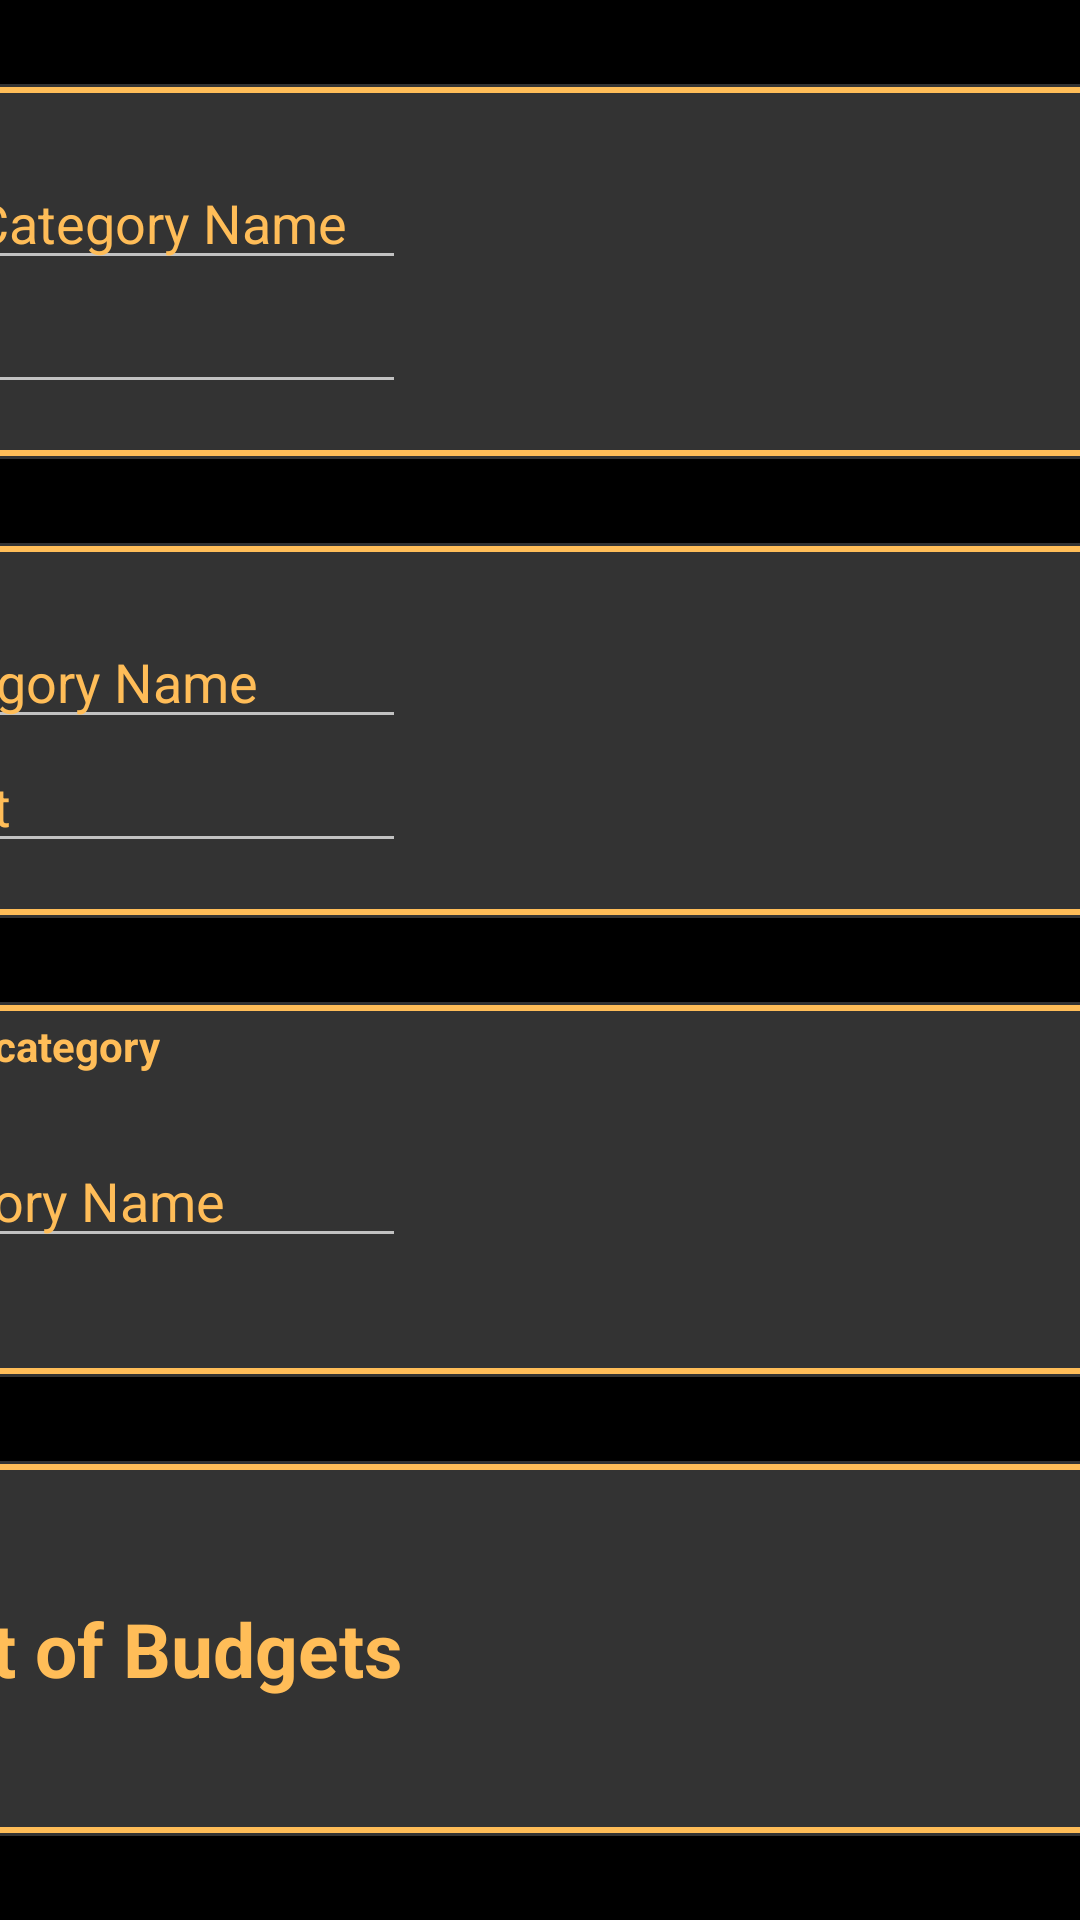

Reconstruct the res/layout file that produces this screen, plus the resources it refers to.
<!-- AndroidManifest.xml: application theme AppTheme -->
<!-- res/layout/fragment_add.xml -->
<?xml version="1.0" encoding="utf-8"?>
<androidx.constraintlayout.widget.ConstraintLayout xmlns:android="http://schemas.android.com/apk/res/android"
    xmlns:tools="http://schemas.android.com/tools"
    android:layout_width="match_parent"
    android:layout_height="match_parent"
    xmlns:app="http://schemas.android.com/apk/res-auto">

    <include
        android:id="@+id/add_budget_layout"
        layout="@layout/add_budget"
        android:layout_width="@dimen/form_layout_width"
        android:layout_height="@dimen/form_layout_height"
        app:layout_constraintTop_toTopOf="parent"
        app:layout_constraintBottom_toTopOf="@+id/add_expense_layout"
        app:layout_constraintStart_toStartOf="parent"
        app:layout_constraintEnd_toEndOf="parent"
        />

    <include
        android:id="@+id/add_expense_layout"
        layout="@layout/add_expense"
        android:layout_width="@dimen/form_layout_width"
        android:layout_height="@dimen/form_layout_height"
        app:layout_constraintTop_toBottomOf="@+id/add_budget_layout"
        app:layout_constraintBottom_toTopOf="@+id/remove_budget_layout"
        app:layout_constraintStart_toStartOf="parent"
        app:layout_constraintEnd_toEndOf="parent"/>

    <include
        android:id="@+id/remove_budget_layout"
        layout="@layout/remove_category"
        android:layout_width="@dimen/form_layout_width"
        android:layout_height="@dimen/form_layout_height"
        app:layout_constraintTop_toBottomOf="@+id/add_expense_layout"
        app:layout_constraintBottom_toTopOf="@+id/remove_list_layout"
        app:layout_constraintStart_toStartOf="parent"
        app:layout_constraintEnd_toEndOf="parent"/>

    <include
        android:id="@+id/remove_list_layout"
        layout="@layout/remove_list"
        android:layout_width="@dimen/form_layout_width"
        android:layout_height="@dimen/form_layout_height"
        app:layout_constraintTop_toBottomOf="@+id/remove_budget_layout"
        app:layout_constraintBottom_toBottomOf="parent"
        app:layout_constraintStart_toStartOf="parent"
        app:layout_constraintEnd_toEndOf="parent"/>

</androidx.constraintlayout.widget.ConstraintLayout>
<!-- res/layout/add_budget.xml (included above) -->
<?xml version="1.0" encoding="utf-8"?>
<RelativeLayout
    android:layout_height="125dp"
    android:layout_width="400dp"
    android:padding="5dp"
    android:background="@drawable/adder_box"
    xmlns:android="http://schemas.android.com/apk/res/android">

    <TextView
        android:id="@+id/add_new_budget_title"
        android:layout_width="wrap_content"
        android:layout_height="wrap_content"
        android:layout_alignParentStart="true"
        android:text="Add New Budget"
        android:textStyle="bold"
        android:textColor="@color/logo_yellow" />

    <EditText
        android:id="@+id/new_budget_name"
        android:layout_width="250dp"
        android:layout_height="wrap_content"
        android:textColor="@color/logo_yellow"
        android:textColorHint="@color/logo_yellow"
        android:layout_below="@id/add_new_budget_title"
        android:layout_alignParentStart="true"
        android:inputType="text"
        android:hint="New Budget Category Name"
        android:autofillHints="" />

    <EditText
        android:id="@+id/new_budget_amount"
        android:layout_width="250dp"
        android:layout_height="wrap_content"
        android:textColor="@color/logo_yellow"
        android:textColorHint="@color/logo_yellow"
        android:layout_below="@id/new_budget_name"
        android:layout_alignParentStart="true"
        android:inputType="numberDecimal"
        android:hint="Budget Max"
        android:autofillHints="" />

    <ImageButton
        android:id="@+id/add_budget_btn"
        android:layout_width="75dp"
        android:layout_height="75dp"
        android:layout_alignParentEnd="true"
        android:layout_centerVertical="true"
        android:src="@drawable/add_invert"
        android:layout_marginEnd="30dp"
        />
</RelativeLayout>
<!-- res/layout/add_expense.xml (included above) -->
<?xml version="1.0" encoding="utf-8"?>
<RelativeLayout xmlns:tools="http://schemas.android.com/tools"
    android:layout_height="125dp"
    android:layout_width="400dp"
    android:padding="5dp"
    android:background="@drawable/adder_box"
    xmlns:android="http://schemas.android.com/apk/res/android">

    <TextView
        android:id="@+id/add_new_expense_title"
        android:layout_width="wrap_content"
        android:layout_height="wrap_content"
        android:layout_alignParentStart="true"
        android:text="@string/add_new_expense"
        android:textStyle="bold"
        android:textColor="@color/logo_yellow"
        tools:ignore="RelativeOverlap" />

    <EditText
        android:id="@+id/expense_category_name"
        android:layout_width="250dp"
        android:layout_height="wrap_content"
        android:textColor="@color/logo_yellow"
        android:textColorHint="@color/logo_yellow"
        android:layout_below="@id/add_new_expense_title"
        android:layout_alignParentStart="true"
        android:inputType="text"
        android:hint="@string/expense_category_name"
        android:autofillHints="" />

    <EditText
        android:id="@+id/amount_spent"
        android:layout_width="250dp"
        android:layout_height="wrap_content"
        android:textColor="@color/logo_yellow"
        android:textColorHint="@color/logo_yellow"
        android:layout_below="@id/expense_category_name"
        android:layout_alignParentStart="true"
        android:inputType="numberDecimal"
        android:hint="@string/amount_spent"
        android:autofillHints="" />

    <ImageButton
        android:id="@+id/add_expense_btn"
        android:layout_width="75dp"
        android:layout_height="75dp"
        android:layout_alignParentEnd="true"
        android:layout_centerVertical="true"
        android:src="@drawable/add_invert"
        android:layout_marginEnd="30dp"
        android:background="@null"
        android:contentDescription="@string/plus_sign_button" />
</RelativeLayout>
<!-- res/layout/remove_category.xml (included above) -->
<?xml version="1.0" encoding="utf-8"?>
<RelativeLayout xmlns:tools="http://schemas.android.com/tools"
    android:layout_height="125dp"
    android:layout_width="400dp"
    android:padding="5dp"
    android:background="@drawable/adder_box"
    xmlns:android="http://schemas.android.com/apk/res/android">

    <TextView
        android:id="@+id/remove_budget_category"
        android:layout_width="wrap_content"
        android:layout_height="wrap_content"
        android:layout_alignParentStart="true"
        android:text="@string/remove_category"
        android:textStyle="bold"
        android:textColor="@color/logo_yellow"
        tools:ignore="RelativeOverlap" />

    <EditText
        android:id="@+id/budget_category_name"
        android:layout_width="250dp"
        android:layout_height="wrap_content"
        android:textColor="@color/logo_yellow"
        android:textColorHint="@color/logo_yellow"
        android:layout_marginTop="20dp"
        android:layout_below="@id/remove_budget_category"
        android:layout_alignParentStart="true"
        android:inputType="text"
        android:hint="@string/new_budget_category_name"
        android:autofillHints="" />


    <ImageButton
        android:id="@+id/remove_budget_btn"
        android:layout_width="75dp"
        android:layout_height="75dp"
        android:layout_alignParentEnd="true"
        android:layout_centerVertical="true"
        android:src="@drawable/add_invert"
        android:rotation="45"
        android:layout_marginEnd="30dp"
        android:background="@null"
        android:contentDescription="@string/plus_sign_button" />
</RelativeLayout>
<!-- res/layout/remove_list.xml (included above) -->
<?xml version="1.0" encoding="utf-8"?>
<RelativeLayout xmlns:tools="http://schemas.android.com/tools"
    android:layout_height="125dp"
    android:layout_width="400dp"
    android:padding="5dp"
    android:background="@drawable/adder_box"
    xmlns:android="http://schemas.android.com/apk/res/android">

    <TextView
        android:id="@+id/clear_budgets"
        android:layout_width="wrap_content"
        android:layout_height="wrap_content"
        android:layout_centerVertical="true"
        android:layout_marginStart="20dp"
        android:text="@string/clear_list_of_budgets"
        android:textStyle="bold"
        android:textSize="25sp"
        android:textColor="@color/logo_yellow"
        tools:ignore="RelativeOverlap" />


    <ImageButton
        android:id="@+id/clear_budget_btn"
        android:layout_width="75dp"
        android:layout_height="75dp"
        android:layout_alignParentEnd="true"
        android:layout_centerVertical="true"
        android:src="@drawable/add_invert"
        android:rotation="45"
        android:layout_marginEnd="30dp"
        android:background="@null"
        android:contentDescription="@string/plus_sign_button" />
</RelativeLayout>
<!-- resources referenced by this layout -->
<resources>
  <color name="logo_yellow">#FFBD58</color>
  <dimen name="form_layout_height">125dp</dimen>
  <dimen name="form_layout_width">600dp</dimen>
  <!-- drawable add_invert: png bitmap (drawable, 668 bytes) -->
  <!-- drawable adder_box (drawable) -->
  <layer-list xmlns:android="http://schemas.android.com/apk/res/android">
      
      <item>
          <shape android:shape="rectangle">
              <solid android:color="@color/background" /> 
              <corners android:radius="8dp" /> 
          </shape>
      </item>
  
      
      <item android:right="1dp" android:left="1dp" android:top="1dp" android:bottom="1dp">
          <shape android:shape="rectangle">
              <solid android:color="#00000000" /> 
              <stroke android:width="2dp" android:color="@color/logo_yellow" /> 
          </shape>
      </item>
  </layer-list>
  <string name="add_new_expense">Add New Expense</string>
  <string name="amount_spent">Amount Spent</string>
  <string name="clear_list_of_budgets">Clear list of Budgets</string>
  <string name="expense_category_name">Expense Category Name</string>
  <string name="new_budget_category_name">Budget Category Name</string>
  <string name="plus_sign_button">plus_sign_button</string>
  <string name="remove_category">Remove a budget category</string>
  <style name="AppTheme" parent="Theme.AppCompat.NoActionBar">
          <item name="android:windowBackground">@color/black</item>
      </style>
  <color name="background">#333333</color>
  <color name="black">#FF000000</color>
</resources>
